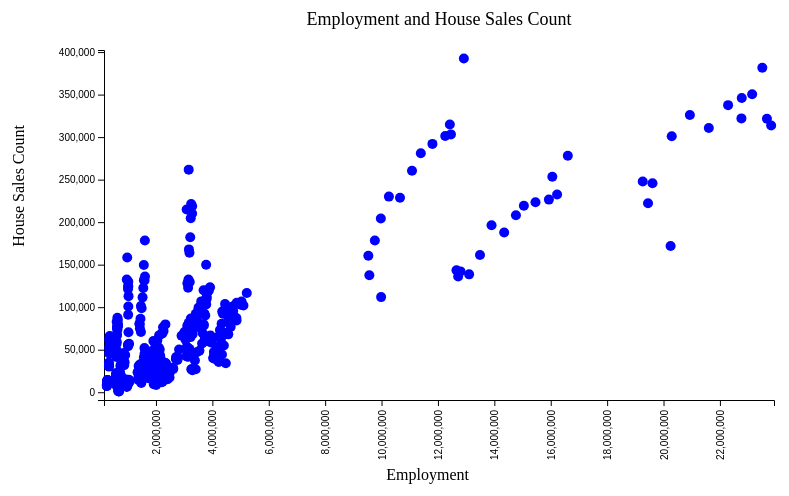
D3 v6 page, settled after 360 driven frames (6 s of simulated time); the page loaded 1 data file(s).


        var margin = {top: 50, right: 30, bottom: 100, left: 100}
        var width = 800 - margin.left - margin.right
        var height = 500 - margin.top - margin.bottom
        
        var svg = d3.select("body").append("svg")
            .attr("width", width + margin.left + margin.right)
            .attr("height", height + margin.top + margin.bottom)
            .append("g")
            .attr("transform","translate(" + margin.left + "," + margin.top + ")");
            
        // Load Data
        d3.csv("US_HouseSalesCount_Employment.csv").then( function(data) {

        data.forEach(function(d) {
          d.Year = +d.Year;
          d.HouseSaleCount_sum = +d.HouseSaleCount_sum;
          d.Employment_sum = +d.Employment_sum;
        });

        var x = d3.scaleLinear()
            .domain([d3.min(data, function(d) { return d.Employment_sum; }) - 100000,
                     d3.max(data, function(d) { return d.Employment_sum; }) + 100000])
            .range([ 0, width ]);
        svg.append("g")
          .attr("transform", "translate(0," + height + ")")
          .call(d3.axisBottom(x))
          .selectAll("text")
          .attr("transform", "rotate(-90) translate(-10,-12.5)")
          .style("text-anchor", "end");

        var y = d3.scaleLinear()
            .domain([d3.min(data, function(d) { return d.HouseSaleCount_sum; }) - 10000,
                    d3.max(data, function(d) { return d.HouseSaleCount_sum; }) + 10000])
            .range([ height, 0]);
        svg.append("g")
          .call(d3.axisLeft(y));

        svg.append('g')
            .selectAll("dot")
            .data(data)
            .enter()
            .append("circle")
                .attr("cx", function (d) { return x(d.Employment_sum); } )
                .attr("cy", function (d) { return y(d.HouseSaleCount_sum); } )
                .attr("r", 5)
                .style("fill", "blue")
                .on("mouseover", function(event, d) {
                        d3.select(this).style("fill", "red");
                        tooltip.text("State: " + d.StateName + ", Year: " + d.Year + ", Employment: " + d.Employment_sum + ", Sales Count: " + d.HouseSaleCount_sum.toLocaleString())
                        .style("visibility", "visible");
                    })
                .on("mouseout", function(event, d) {
                        d3.select(this).style("fill", "blue");
                    tooltip.style("visibility", "hidden");
                    });
            
        var tooltip = svg.append("text")
                            .attr("x", 10)
                            .attr("y", 0)
                            .style("font-size", "12px")
                            .style("fill", "black");

        svg.append("text")
            .attr("text-anchor", "middle")
            .attr("x", width/2)
            .attr("y", -margin.top/2)
            .attr("font-size", "18px")
            .text("Employment and House Sales Count");

        svg.append("text")
            .attr("text-anchor", "end")
            .attr("x", margin.right + width/2)
            .attr("y", height + margin.bottom/1.25)
            .text("Employment");

        svg.append("text")
            .attr("text-anchor", "end")
            .attr("y", -margin.left + 20)
            .attr("x", -height/2 + margin.bottom)
            .attr("transform", "rotate(-90)")
            .text("House Sales Count");

        });
        
    

### data: US_HouseSalesCount_Employment.csv
?StateName, Year, HouseSaleCount_sum, Employment_sum
NY, 2008, 129624, 3199051
NY, 2009, 128691, 3133838
NY, 2010, 128011, 3114073
NY, 2011, 122871, 3140298
NY, 2012, 132625, 3153308
NY, 2013, 167963, 3168784
NY, 2014, 164071, 3188172
NY, 2015, 182342, 3215993
NY, 2016, 204508, 3232849
TX, 2008, 142107, 12799248
NY, 2017, 221397, 3248188
TX, 2009, 143457, 12657879
NY, 2018, 218826, 3283295
TX, 2010, 136137, 12716887
NY, 2019, 210249, 3281954
TX, 2011, 138592, 13106165
NY, 2020, 214946, 3088782
TX, 2012, 161454, 13491126
NY, 2021, 261730, 3161547
TX, 2013, 196462, 13901293
TX, 2014, 187889, 14349099
TX, 2015, 208078, 14765861
CA, 2008, 171994, 20251018
TX, 2016, 219201, 15047151
CA, 2009, 222242, 19450233
TX, 2017, 223382, 15459364
CA, 2010, 247770, 19262420
TX, 2018, 226518, 15934938
CA, 2011, 245734, 19608643
TX, 2019, 232530, 16225651
CA, 2012, 301085, 20291167
TX, 2020, 253496, 16056219
CA, 2013, 326104, 20934796
TX, 2021, 278147, 16605918
CA, 2014, 310624, 21605553
CA, 2015, 337583, 22290215
CA, 2016, 346068, 22774398
CA, 2017, 350387, 23142898
CA, 2018, 321525, 23667227
CA, 2019, 313564, 23817796
CA, 2020, 322027, 22762492
CA, 2021, 381494, 23503213
OH, 2008, 40651, 4209432
OH, 2009, 41746, 4048525
IL, 2008, 57095, 1047563
OH, 2010, 39968, 4028773
IL, 2009, 53964, 1013263
OH, 2011, 39046, 4100111
IL, 2010, 55924, 1008665
OH, 2012, 53791, 4158890
IL, 2011, 56038, 1020337
OH, 2013, 65246, 4210616
IL, 2012, 70456, 1025762
OH, 2014, 73216, 4270069
IL, 2013, 91050, 1014027
OH, 2015, 80494, 4328014
IL, 2014, 100912, 1019633
OH, 2016, 92376, 4376748
IL, 2015, 112982, 1027121
OH, 2017, 96106, 4416727
... 458 more rows